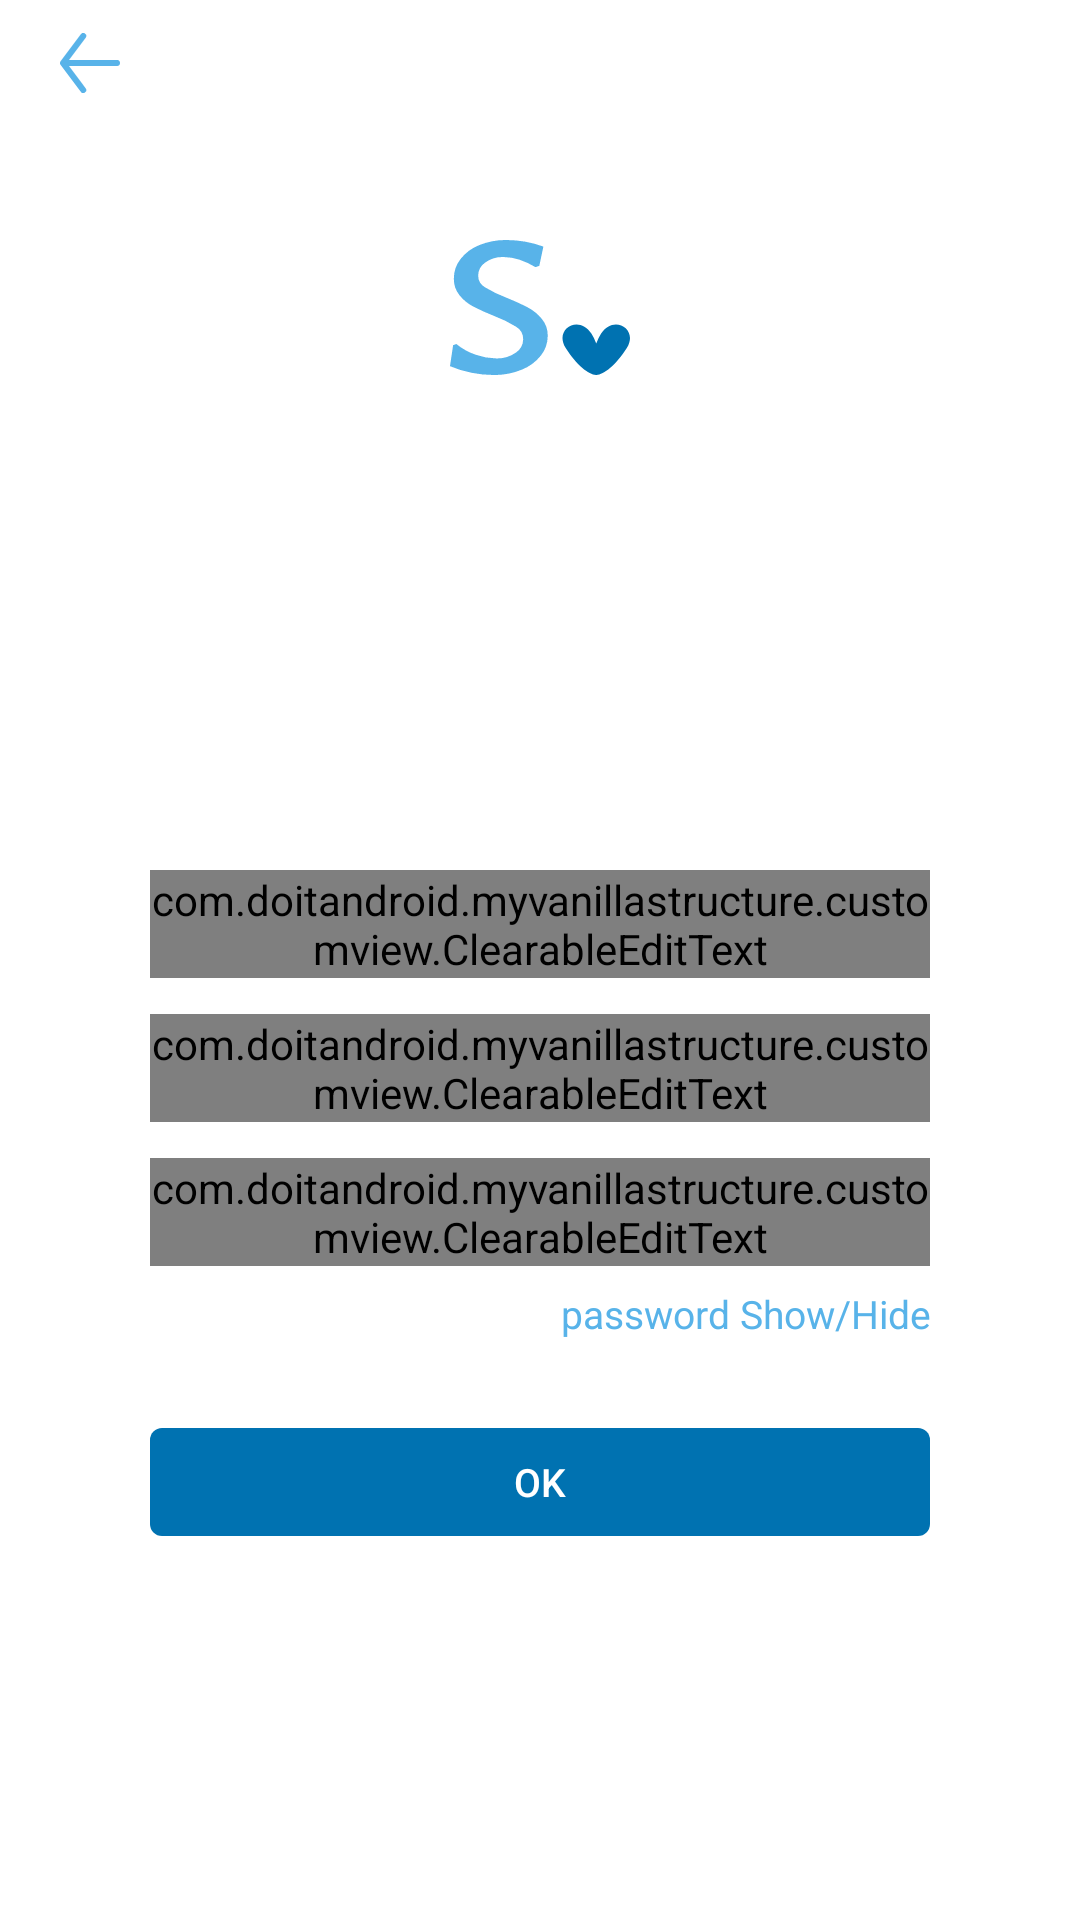

Produce the Android XML layout that renders to this screen, including the resource entries it uses.
<!-- AndroidManifest.xml: application theme AppTheme -->
<!-- res/layout/activity_sign_up.xml -->
<?xml version="1.0" encoding="utf-8"?>
<ScrollView xmlns:android="http://schemas.android.com/apk/res/android"
    xmlns:app="http://schemas.android.com/apk/res-auto"
    xmlns:tools="http://schemas.android.com/tools"
    android:id="@+id/signup_layout"
    android:layout_width="match_parent"
    android:layout_height="wrap_content"
    android:background="@color/White"
    tools:context=".SignUpActivity">

    <android.support.design.widget.CoordinatorLayout
        android:layout_width="match_parent"
        android:layout_height="match_parent">

        <FrameLayout
            android:id="@+id/signup_back"
            android:layout_width="60dp"
            android:layout_height="42dp"
            android:background="@drawable/bg_white_clicked_10skyblue">
            <ImageView
                android:layout_gravity="center"
                android:layout_width="20dp"
                android:layout_height="20dp"
                android:background="@drawable/ic_back_skyblue100"/>
        </FrameLayout>


        <ImageView
            android:id="@+id/reg_blue_logo"
            android:layout_width="60dp"
            android:layout_height="45dp"
            android:layout_gravity="center_horizontal"
            android:layout_marginTop="80dp"
            app:srcCompat="@drawable/ic_bluelogo" />


        <com.doitandroid.myvanillastructure.customview.ClearableEditText
            android:id="@+id/reg_full_name"
            android:layout_width="260dp"
            android:layout_height="36dp"
            android:layout_gravity="center_horizontal"
            android:layout_marginTop="290dp"
            android:background="@null">

        </com.doitandroid.myvanillastructure.customview.ClearableEditText>

        <com.doitandroid.myvanillastructure.customview.ClearableEditText
            android:id="@+id/reg_email"
            android:layout_width="260dp"
            android:layout_height="36dp"
            android:layout_gravity="center_horizontal"
            android:layout_marginTop="338dp"
            android:background="@null">

        </com.doitandroid.myvanillastructure.customview.ClearableEditText>

        <com.doitandroid.myvanillastructure.customview.ClearableEditText
            android:id="@+id/reg_password"
            android:layout_width="260dp"
            android:layout_height="36dp"
            android:layout_gravity="center_horizontal"
            android:layout_marginTop="386dp"
            android:background="@null">

        </com.doitandroid.myvanillastructure.customview.ClearableEditText>

        <TextView
            android:id="@+id/reg_password_hide_show"
            android:layout_width="260dp"
            android:layout_height="wrap_content"
            android:layout_gravity="center_horizontal"
            android:layout_marginTop="429dp"
            android:fontFamily="sans-serif"
            android:gravity="end"
            android:lineSpacingExtra="4sp"
            android:orientation="vertical"
            android:text="password Show/Hide"
            android:textColor="@color/SkyBlue"
            android:textSize="13dp"
            android:textStyle="normal" />

        <FrameLayout
            android:layout_width="260dp"
            android:layout_height="36dp"
            android:layout_gravity="center_horizontal"
            android:layout_marginTop="476dp"
            android:background="@drawable/bg_darkblue_radius4dp">

            <TextView
                android:layout_width="wrap_content"
                android:layout_height="wrap_content"
                android:layout_gravity="center"
                android:fontFamily="sans-serif-medium"
                android:lineSpacingExtra="4sp"
                android:text="OK"
                android:textColor="@color/White"
                android:textSize="13dp"
                android:textStyle="normal" />

        </FrameLayout>

    </android.support.design.widget.CoordinatorLayout>


</ScrollView>
<!-- resources referenced by this layout -->
<resources>
  <color name="SkyBlue">#58B3E9</color>
  <color name="White">#ffffff</color>
  <!-- drawable bg_darkblue_radius4dp (drawable) -->
  <?xml version="1.0" encoding="utf-8"?>
  <layer-list xmlns:android="http://schemas.android.com/apk/res/android" >
  
      <item
          android:bottom="0dp"
          android:left="0dp"
          android:right="0dp"
          android:top="0dp">
          <shape android:shape="rectangle" >
              
              <solid android:color="@color/DarkBlue"/>
              <corners android:radius="4dp"/>
          </shape>
      </item>
  
  </layer-list>
  <!-- drawable bg_white_clicked_10skyblue (drawable) -->
  <?xml version="1.0" encoding="utf-8"?>
  <selector xmlns:android="http://schemas.android.com/apk/res/android">
      <item android:state_pressed="true" android:drawable="@drawable/bg_skyblue10"/>
      <item android:state_focused="true" android:drawable="@drawable/bg_white"/>
      <item android:drawable="@drawable/bg_white"/>
  </selector>
  <!-- drawable ic_back_skyblue100 (drawable) -->
  <vector android:height="20dp" android:viewportHeight="19.999"
      android:viewportWidth="20" android:width="20dp" xmlns:android="http://schemas.android.com/apk/res/android">
      <path android:fillColor="#58b3e9" android:pathData="M19,8.999h-16l5.551,-7.4a1,1 0,0 0,-1.6 -1.2l-6.751,9c-0.011,0.014 -0.018,0.031 -0.028,0.046a0.953,0.953 0,0 0,-0.056 0.092,0.935 0.935,0 0,0 -0.039,0.086 0.9,0.9 0,0 0,-0.033 0.091c-0.009,0.032 -0.017,0.063 -0.023,0.1l-0.014,0.093c-0.004,0.031 0,0.064 0,0.1v0.1c0,0.036 0.008,0.062 0.014,0.093s0.014,0.064 0.023,0.1a0.909,0.909 0,0 0,0.033 0.091q0.017,0.043 0.039,0.086a0.956,0.956 0,0 0,0.056 0.092c0.01,0.015 0.017,0.031 0.028,0.046l6.751,9a1,1 0,0 0,1.6 -1.2L3,10.999h16a1,1 0,1 0,0 -2z"/>
  </vector>
  <style name="AppTheme" parent="Theme.AppCompat.Light.NoActionBar">
          
          <item name="colorPrimary">@color/colorPrimary</item>
          <item name="colorPrimaryDark">@color/colorPrimaryDark</item>
          <item name="colorAccent">@color/colorAccent</item>
  
      </style>
  <color name="DarkBlue">#0072b1</color>
  <!-- drawable bg_skyblue10 (drawable) -->
  <?xml version="1.0" encoding="utf-8"?>
  <layer-list xmlns:android="http://schemas.android.com/apk/res/android" >
  
      <item
          android:bottom="0dp"
          android:left="0dp"
          android:right="0dp"
          android:top="0dp">
          <shape android:shape="rectangle" >
              
              <solid android:color="@color/SkyBlue10"/>
              
          </shape>
      </item>
  
  </layer-list>
  <!-- drawable bg_white (drawable) -->
  <?xml version="1.0" encoding="utf-8"?>
  <layer-list xmlns:android="http://schemas.android.com/apk/res/android" >
  
      <item
          android:bottom="0dp"
          android:left="0dp"
          android:right="0dp"
          android:top="0dp">
          <shape android:shape="rectangle" >
              
              <solid android:color="@color/White"/>
              
          </shape>
      </item>
  
  </layer-list>
  <color name="colorPrimary">#EEF7FD</color>
  <color name="colorPrimaryDark">#cccccc</color>
  <color name="colorAccent">#EEF7FD</color>
  <color name="SkyBlue10">#EEF7FD</color>
</resources>
